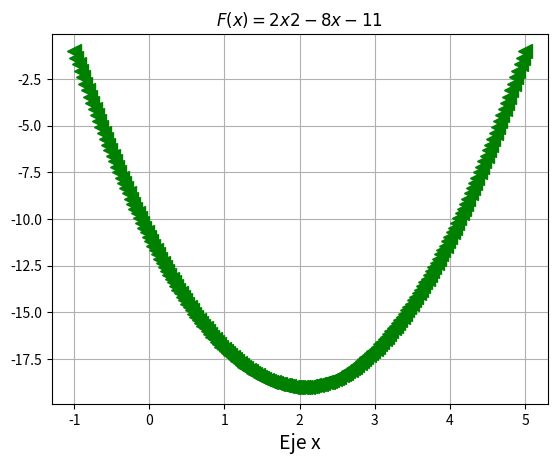

Source code (Python):
import matplotlib.pyplot as plt
import numpy as np

x = np.linspace(-1, 5, 200)
fx = 2*x**2 - 8*x - 11
plt.plot(x, fx, '<', linewidth=3, color='g', markersize =10)
plt.title('$F(x) = 2x2 - 8x - 11$')
plt.xlabel('Eje x', fontsize = 14)
#a = plt.gca()
#a.set_axis_bgcolor('k')
plt.grid(True)
#plt.savefig('Graficala.png')
plt.show()